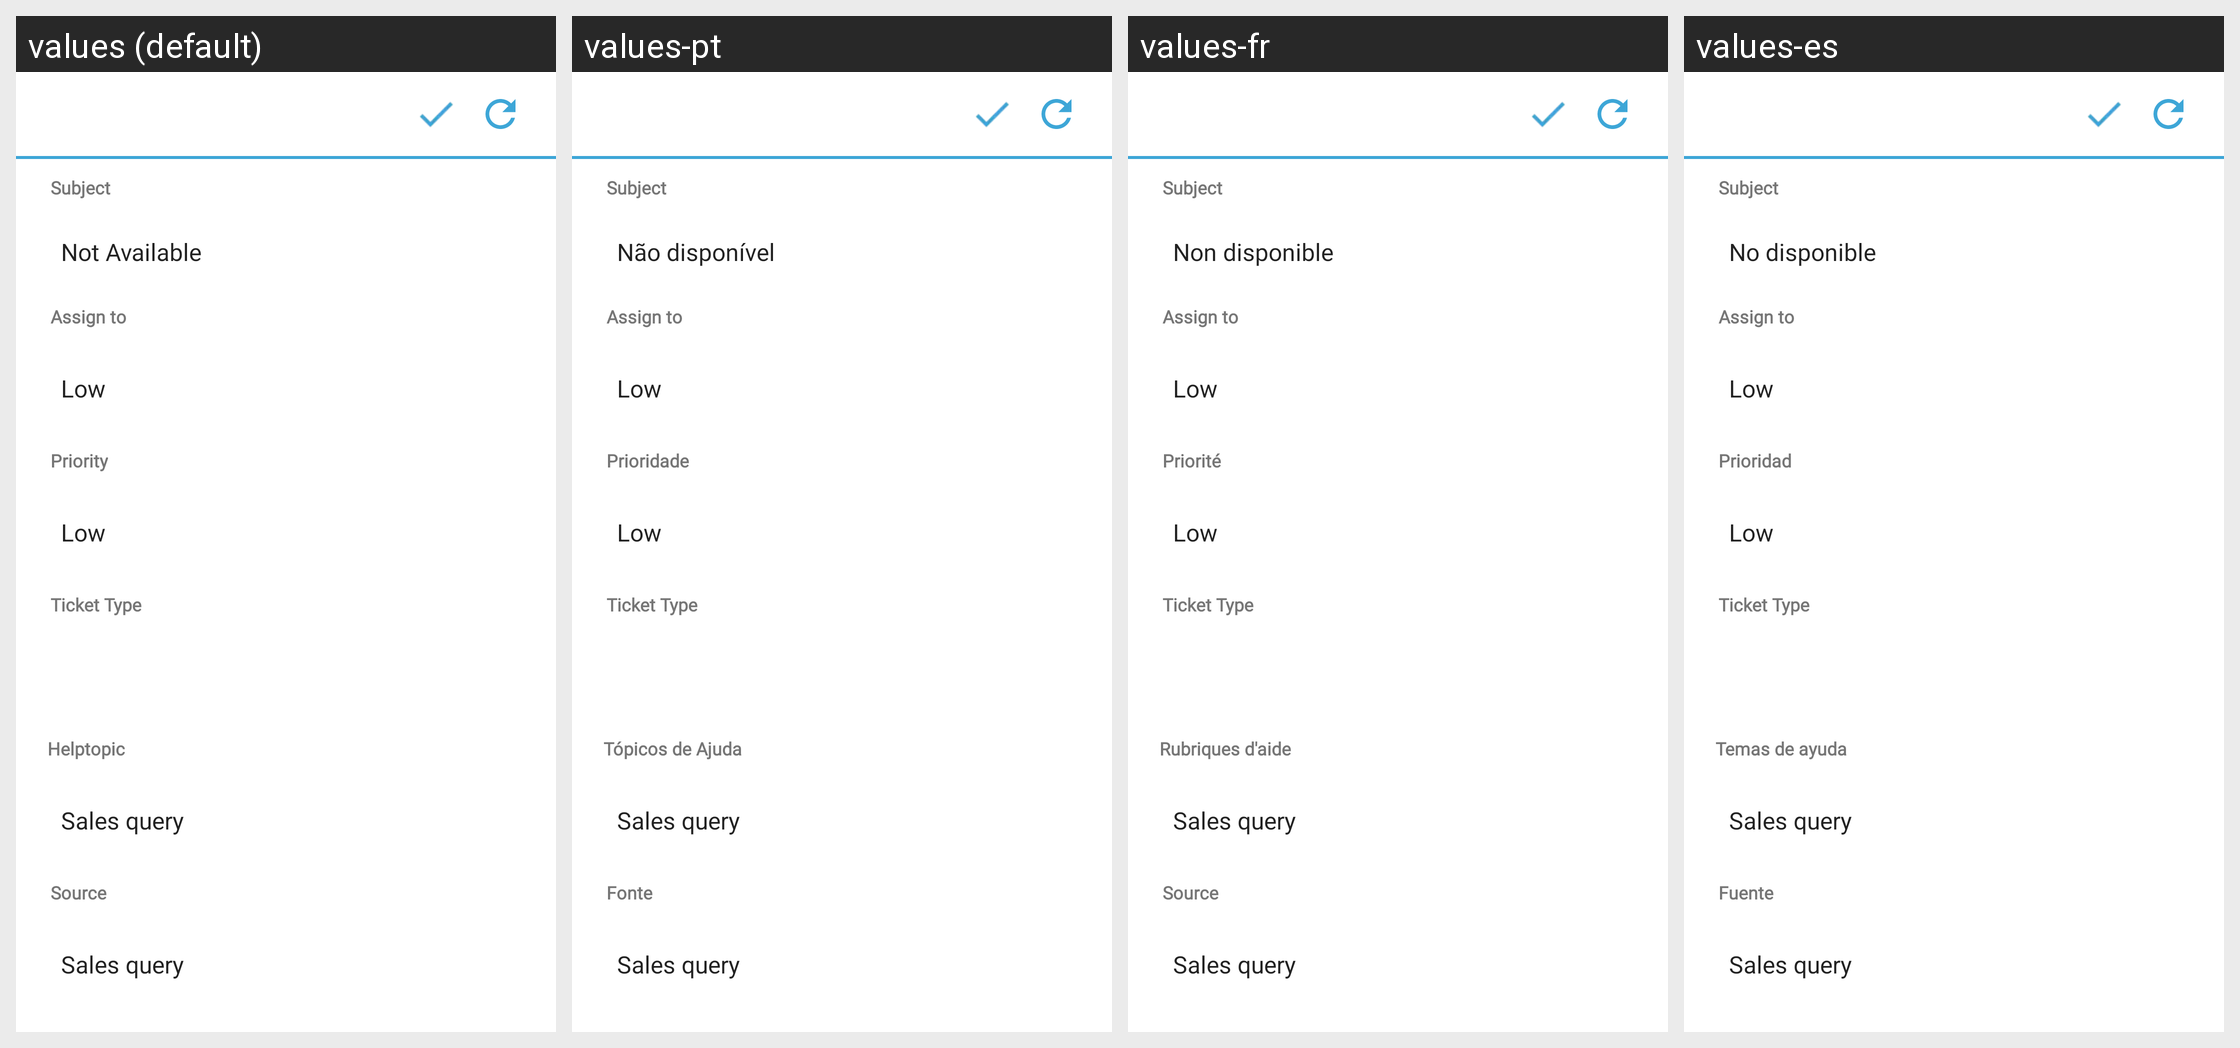

Translations of the strings shown on this Android screen, per locale in the grid:
Android screen res/layout/activity_ticket_save.xml rendered under 4 locales, left to right: values (default), values-pt, values-fr, values-es. Device: Nexus 5 (rendered at 1080×1920; each locale shown at half size, 540×960, under a caption strip naming it); theme MyMaterialTheme.
Other locales in the repository, not shown: values-de, values-it, values-nl, values-ru.
Strings drawn on this screen, with the default value and each locale's value (text and hints the layout hard-codes, and strings that could not be matched under every locale, appear in the picture but are not listed):

Subject
  values: Subject
  values-pt: Subject  [not translated; the default value is used]
  values-fr: Subject  [not translated; the default value is used]
  values-es: Subject  [not translated; the default value is used]

not_available
  values: Not Available
  values-pt: Não disponível
  values-fr: Non disponible
  values-es: No disponible

assignedto
  values: Assign to
  values-pt: Assign to  [not translated; the default value is used]
  values-fr: Assign to  [not translated; the default value is used]
  values-es: Assign to  [not translated; the default value is used]

priority
  values: Priority
  values-pt: Prioridade
  values-fr: Priorité
  values-es: Prioridad

ticket_type
  values: Ticket Type
  values-pt: Ticket Type  [not translated; the default value is used]
  values-fr: Ticket Type  [not translated; the default value is used]
  values-es: Ticket Type  [not translated; the default value is used]

helptopic
  values: Helptopic
  values-pt: Tópicos de Ajuda
  values-fr: Rubriques d'aide
  values-es: Temas de ayuda

source
  values: Source
  values-pt: Fonte
  values-fr: Source
  values-es: Fuente
